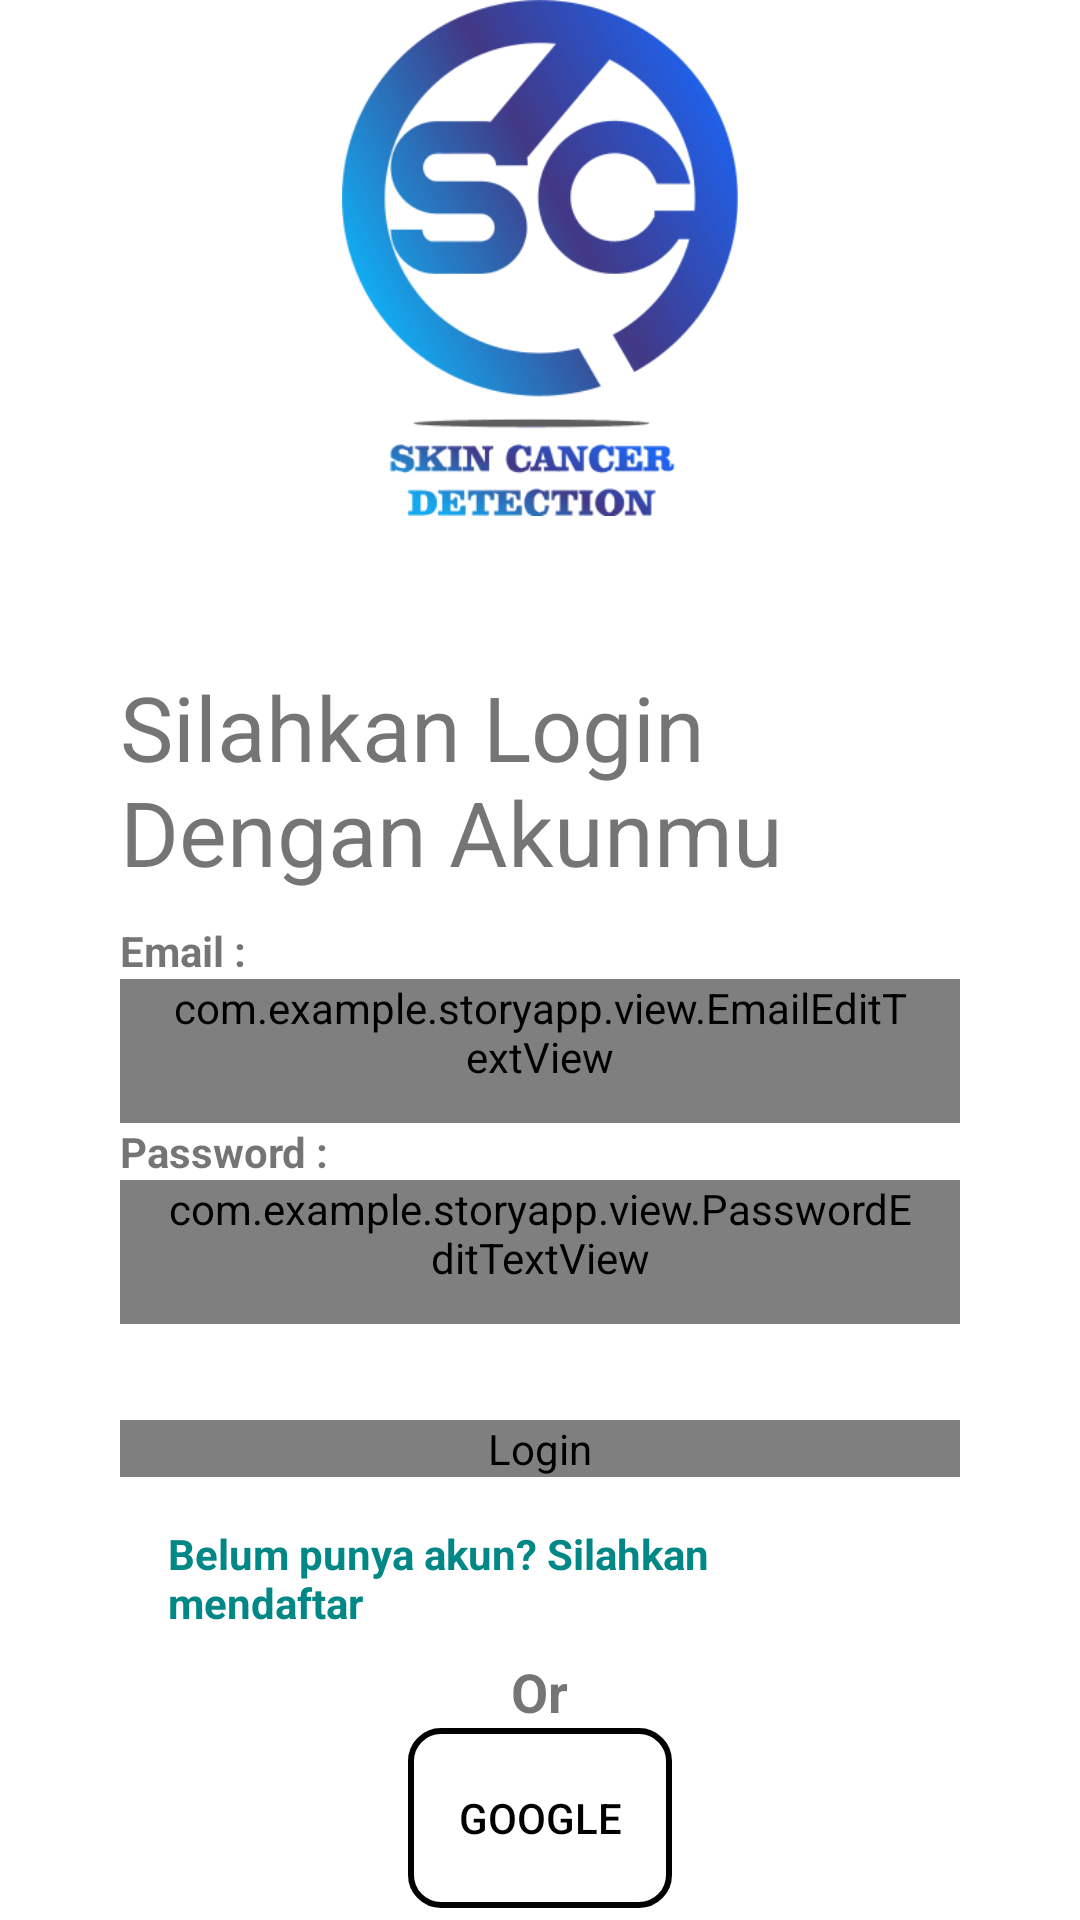

Reconstruct the res/layout file that produces this screen, plus the resources it refers to.
<!-- AndroidManifest.xml: application theme Theme.SkinCancerDetection -->
<!-- res/layout/activity_login.xml -->
<?xml version="1.0" encoding="utf-8"?>
<ScrollView xmlns:android="http://schemas.android.com/apk/res/android"
    xmlns:app="http://schemas.android.com/apk/res-auto"
    xmlns:tools="http://schemas.android.com/tools"
    android:layout_width="match_parent"
    android:layout_height="wrap_content"
    tools:context=".ui.LoginActivity">

    <RelativeLayout
        android:layout_width="match_parent"
        android:layout_height="wrap_content"
        android:paddingHorizontal="40dp">

        <ProgressBar
            android:id="@+id/loading"
            style="?android:attr/progressBarStyle"
            android:layout_width="wrap_content"
            android:layout_height="wrap_content"
            android:layout_centerInParent="true"
            android:visibility="gone"
            tools:visibility="visible" />

        <LinearLayout
            android:layout_width="match_parent"
            android:layout_height="wrap_content"
            android:layout_centerInParent="true"
            android:orientation="vertical"
            tools:ignore="UselessParent">


            <ImageView
                android:id="@+id/imageView"
                android:layout_width="192dp"
                android:layout_height="172dp"
                android:layout_gravity="center"
                android:src="@drawable/loggo" />


            <TextView
                android:id="@+id/titletv"
                android:layout_width="wrap_content"
                android:layout_height="wrap_content"
                android:layout_marginTop="50dp"
                android:text="@string/sign_in_with_your_account"
                android:textSize="30sp" />

            <TextView
                android:id="@+id/textView"
                android:layout_width="match_parent"
                android:layout_height="wrap_content"
                android:paddingTop="10sp"
                android:text="@string/tx_email"
                android:textStyle="bold" />

            <com.example.storyapp.view.EmailEditTextView
                android:id="@+id/et_email"
                android:layout_width="match_parent"
                android:layout_height="wrap_content"
                android:background="@drawable/border_corner"
                android:hint="@string/tx_hint_input_email"
                android:minHeight="48dp"
                android:paddingStart="16sp"
                android:paddingEnd="16sp" />

            <TextView
                android:id="@+id/textView2"
                android:layout_width="match_parent"
                android:layout_height="wrap_content"
                android:text="@string/tx_password"
                android:textStyle="bold" />

            <com.example.storyapp.view.PasswordEditTextView
                android:id="@+id/et_Pass"
                android:layout_width="match_parent"
                android:layout_height="wrap_content"
                android:background="@drawable/border_corner"
                android:hint="@string/tx_hint_password"
                android:minHeight="48dp"
                android:paddingHorizontal="16dp"
                app:passwordToggleEnabled="true" />

            <com.capstone.skincancerdetection.customview.ButtonView
                android:id="@+id/btn_login"
                android:layout_width="match_parent"
                android:layout_height="wrap_content"
                android:layout_marginTop="32dp"
                android:contentDescription="@string/tx_login"
                android:text="@string/tx_login" />

            <TextView
                android:id="@+id/link_regis"
                android:layout_width="wrap_content"
                android:layout_height="wrap_content"
                android:layout_gravity="center"
                android:layout_marginStart="16dp"
                android:layout_marginTop="16dp"
                android:layout_marginEnd="16dp"
                android:text="@string/tx_dont_have_account"
                android:textColor="@color/teal_700"
                android:textStyle="bold" />


            <TextView
                android:id="@+id/tx_or"
                android:layout_width="wrap_content"
                android:layout_height="wrap_content"
                android:layout_gravity="center"
                android:layout_marginTop="8dp"
                android:text="@string/tx_or"
                android:textSize="18sp"
                android:textStyle="bold" />

            <Button
                android:id="@+id/btn_regist_with_google"
                android:layout_width="wrap_content"
                android:layout_height="60dp"
                android:layout_gravity="center"
                android:background="@drawable/transparant_border"
                android:contentDescription="@string/condesc_register_with_goolge"
                android:drawableLeft="@drawable/ic_google_icon"
                android:text="@string/tx_google"
                android:textColor="@color/black" />

        </LinearLayout>
    </RelativeLayout>

</ScrollView>
<!-- resources referenced by this layout -->
<resources>
  <color name="black">#FF000000</color>
  <color name="teal_700">#FF018786</color>
  <!-- drawable border_corner (drawable) -->
  <shape
      xmlns:android="http://schemas.android.com/apk/res/android"
      android:shape="rectangle">
      <solid
          android:color="@android:color/transparent"/>
  
      <corners
          android:radius="45dp"/>
      <stroke
          android:color="@color/purple_200"
          android:width="4dp"/>
  </shape>
  <!-- drawable loggo: png bitmap (drawable, 21690 bytes) -->
  <!-- drawable transparant_border (drawable) -->
  <shape
      xmlns:android="http://schemas.android.com/apk/res/android"
      android:shape="rectangle">
      <solid
          android:color="@android:color/transparent"/>
  
      <corners
          android:radius="10dp"/>
      <stroke
          android:color="@color/black"
          android:width="2dp"/>
  </shape>
  <string name="condesc_register_with_goolge">Register with goolge</string>
  <string name="sign_in_with_your_account">Silahkan Login Dengan Akunmu</string>
  <string name="tx_dont_have_account">Belum punya akun? Silahkan mendaftar</string>
  <string name="tx_email">Email :</string>
  <string name="tx_google">Google</string>
  <string name="tx_hint_input_email">Masukan Email</string>
  <string name="tx_hint_password">Masukan Password</string>
  <string name="tx_login">Login</string>
  <string name="tx_or">Or</string>
  <string name="tx_password">Password :</string>
  <style name="Theme.SkinCancerDetection" parent="Theme.MaterialComponents.DayNight.DarkActionBar">
          
          <item name="colorPrimary">@color/purple_500</item>
          <item name="colorPrimaryVariant">@color/purple_700</item>
          <item name="colorOnPrimary">@color/white</item>
          
          <item name="colorSecondary">@color/teal_200</item>
          <item name="colorSecondaryVariant">@color/teal_700</item>
          <item name="colorOnSecondary">@color/black</item>
          
          <item name="android:statusBarColor" tools:targetApi="l">?attr/colorPrimaryVariant</item>
          
      </style>
  <color name="purple_200">#FFBB86FC</color>
  <color name="purple_500">#FF6200EE</color>
  <color name="purple_700">#FF3700B3</color>
  <color name="white">#FFFFFFFF</color>
  <color name="teal_200">#FF03DAC5</color>
</resources>
